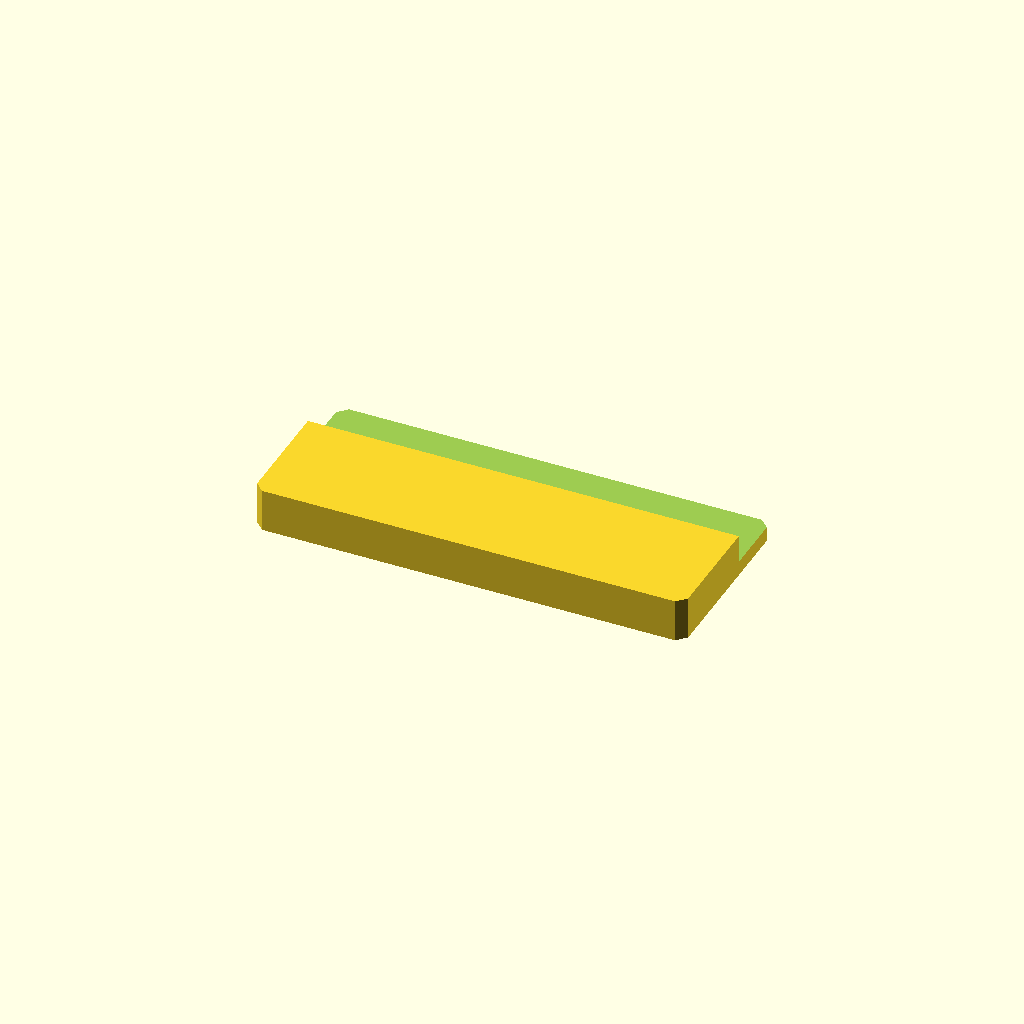
Cell 1 — every parameter at its default value.
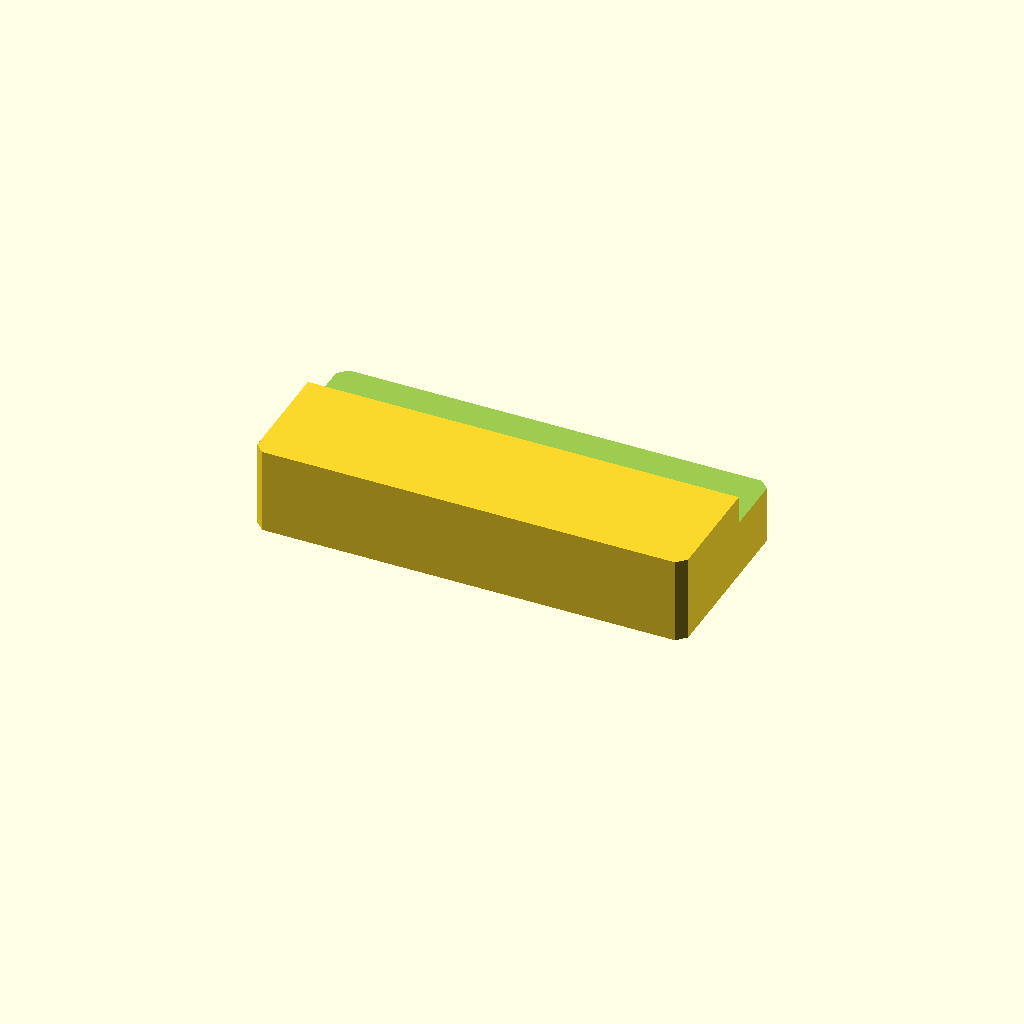
Cell 2 — plate_t set to 24, the other parameters unchanged.
One fixed orthographic camera (rotation 55°, 0°, 25°; colour scheme Cornfield) for every cell.
OpenSCAD source file optional_data/data/sketch2/steppedbars/part_0035.scad:
$fn = 32;

// ----------------------------------------------------------------------
// Stepped bar: sidestep, 120 x 52 x 12/4.1 mm
// ----------------------------------------------------------------------

// --- parameters (mm) ---
bar_l = 120;              // bar length, X
bar_w = 52;               // bar width, Y
plate_t = 12;             // thickness of the thick zone, Z
thin_t = 4.1;             // thickness of the thin zone
corner_c = 2.5;           // corner chamfer of the bar
step_cut = 7.9;           // material removed from the thin zone
ledge_y = 32.8;           // start of the ledge from the front edge
depth_1 = 7.9;            // depth of cut 1 from the top face
fit_tol = 0.05;           // declared fit tolerance (prompt contract)
free_tol = 0.3;           // declared free tolerance (prompt contract)

profile = [[2.5, 0], [117.5, 0], [120, 2.5], [120, 49.5], [117.5, 52], [2.5, 52], [0, 49.5], [0, 2.5]];  // primary outline, 8 points, counter clockwise
void_1 = [[-1, 32.8], [121, 32.8], [121, 53], [-1, 53]];  // ledge cut along one edge, 4 points

// --- the one profile operation ---
difference() {
  linear_extrude(height = plate_t) polygon(points = profile);
  translate([0, 0, plate_t - depth_1])
    linear_extrude(height = depth_1 + 1) polygon(points = void_1);
}
Parameter table extracted from the source (name, type, default, range or options):
bar_l: number, default 120
bar_w: number, default 52
plate_t: number, default 12
thin_t: number, default 4.1
corner_c: number, default 2.5
step_cut: number, default 7.9
ledge_y: number, default 32.8
depth_1: number, default 7.9
fit_tol: number, default 0.05
free_tol: number, default 0.3
